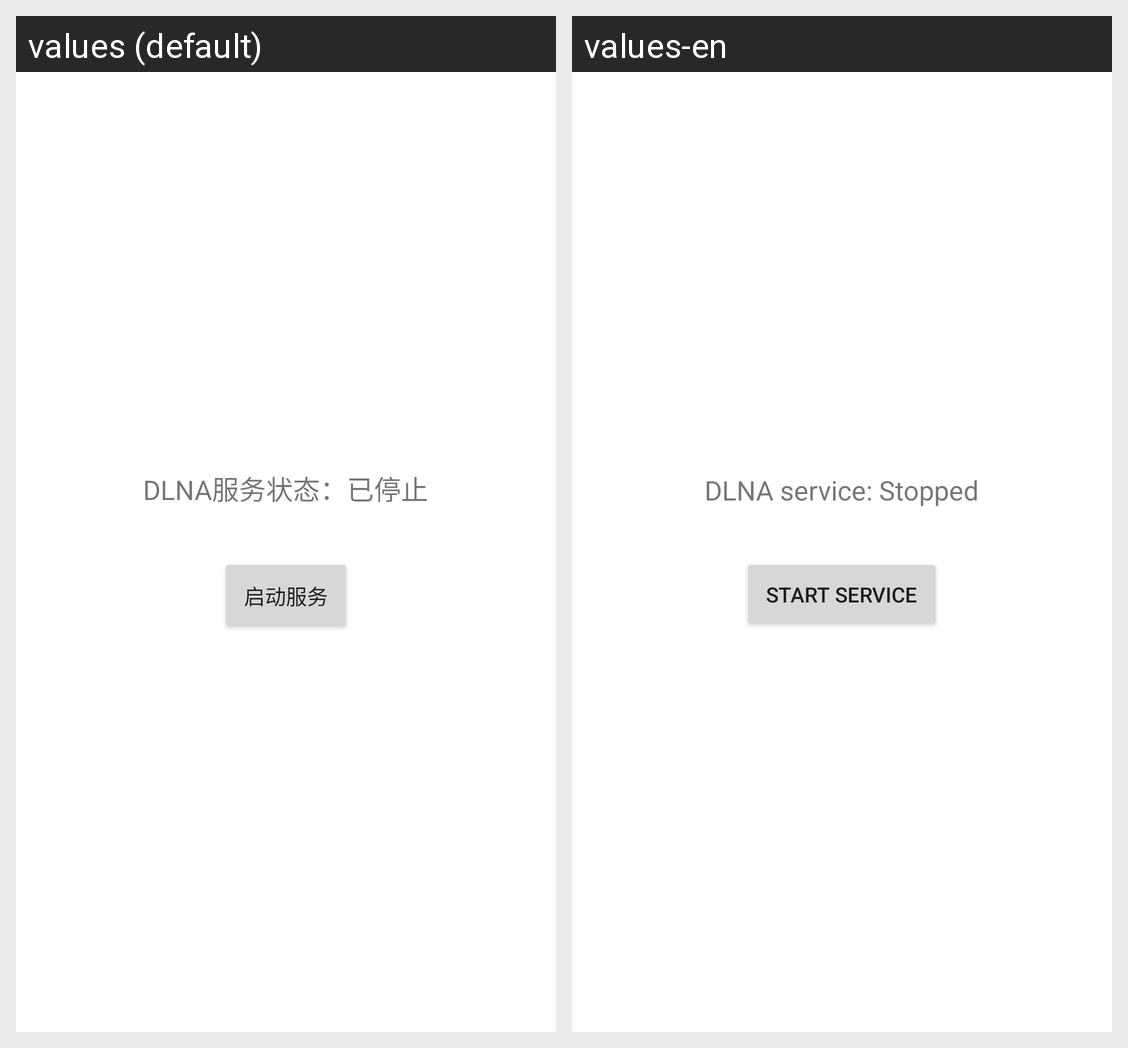

The Android screen above is rendered under two locales of the same app. Produce the string resources it draws, with the default and per-locale values.
Android screen res/layout/activity_main.xml rendered under 2 locales, left to right: values (default), values-en. Device: Nexus 5 (rendered at 1080×1920; each locale shown at half size, 540×960, under a caption strip naming it); theme Theme.MaterialComponents.DayNight.NoActionBar.
Strings drawn on this screen, with the default value and each locale's value (text and hints the layout hard-codes, and strings that could not be matched under every locale, appear in the picture but are not listed):

dlna_service_stopped
  values: DLNA服务状态：已停止
  values-en: DLNA service: Stopped

start_service
  values: 启动服务
  values-en: Start service
